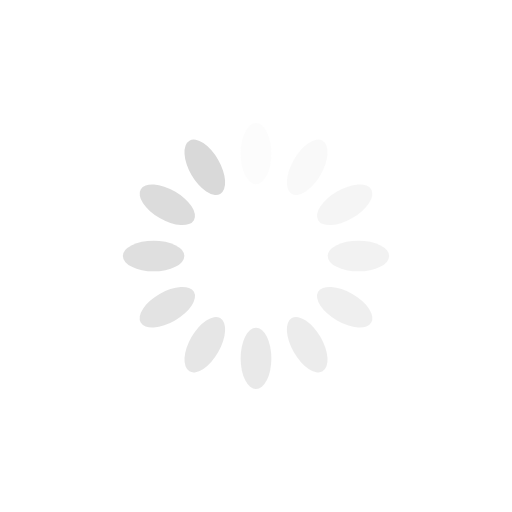
t = 0.00 s
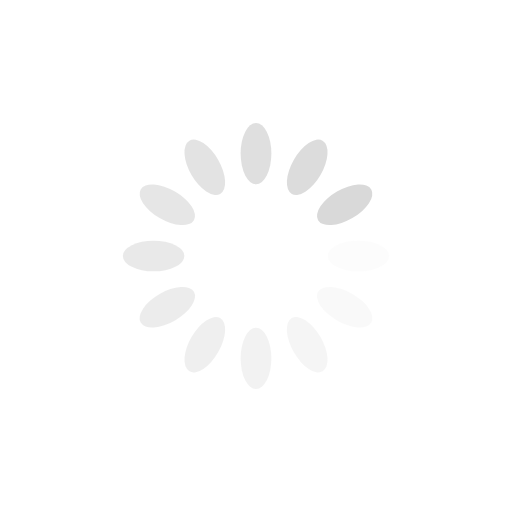
t = 0.25 s
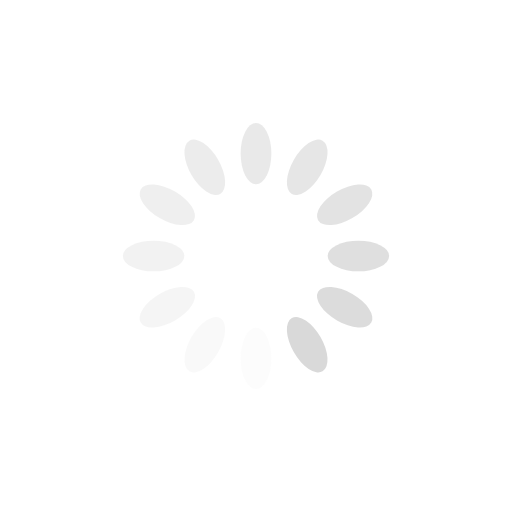
t = 0.50 s
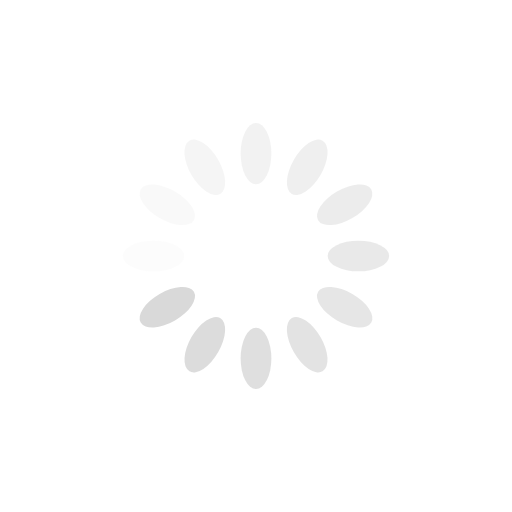
t = 0.75 s

The animated SVG that drew these frames (rendered in a browser with its animation timeline set to each time). Animation: 12 SMIL elements (animate=12); one cycle of 1.00 s, repeats indefinitely.

<svg xmlns="http://www.w3.org/2000/svg" viewBox="0 0 100 100" preserveAspectRatio="xMidYMid" width="200" height="200" style="shape-rendering: auto; display: block; background: transparent;" xmlns:xlink="http://www.w3.org/1999/xlink"><g><g transform="rotate(0 50 50)">
  <rect fill="#d9d9d9" height="12" width="6" ry="6" rx="3" y="24" x="47">
    <animate repeatCount="indefinite" begin="-0.9166666666666666s" dur="1s" keyTimes="0;1" values="1;0" attributeName="opacity"></animate>
  </rect>
</g><g transform="rotate(30 50 50)">
  <rect fill="#d9d9d9" height="12" width="6" ry="6" rx="3" y="24" x="47">
    <animate repeatCount="indefinite" begin="-0.8333333333333334s" dur="1s" keyTimes="0;1" values="1;0" attributeName="opacity"></animate>
  </rect>
</g><g transform="rotate(60 50 50)">
  <rect fill="#d9d9d9" height="12" width="6" ry="6" rx="3" y="24" x="47">
    <animate repeatCount="indefinite" begin="-0.75s" dur="1s" keyTimes="0;1" values="1;0" attributeName="opacity"></animate>
  </rect>
</g><g transform="rotate(90 50 50)">
  <rect fill="#d9d9d9" height="12" width="6" ry="6" rx="3" y="24" x="47">
    <animate repeatCount="indefinite" begin="-0.6666666666666666s" dur="1s" keyTimes="0;1" values="1;0" attributeName="opacity"></animate>
  </rect>
</g><g transform="rotate(120 50 50)">
  <rect fill="#d9d9d9" height="12" width="6" ry="6" rx="3" y="24" x="47">
    <animate repeatCount="indefinite" begin="-0.5833333333333334s" dur="1s" keyTimes="0;1" values="1;0" attributeName="opacity"></animate>
  </rect>
</g><g transform="rotate(150 50 50)">
  <rect fill="#d9d9d9" height="12" width="6" ry="6" rx="3" y="24" x="47">
    <animate repeatCount="indefinite" begin="-0.5s" dur="1s" keyTimes="0;1" values="1;0" attributeName="opacity"></animate>
  </rect>
</g><g transform="rotate(180 50 50)">
  <rect fill="#d9d9d9" height="12" width="6" ry="6" rx="3" y="24" x="47">
    <animate repeatCount="indefinite" begin="-0.4166666666666667s" dur="1s" keyTimes="0;1" values="1;0" attributeName="opacity"></animate>
  </rect>
</g><g transform="rotate(210 50 50)">
  <rect fill="#d9d9d9" height="12" width="6" ry="6" rx="3" y="24" x="47">
    <animate repeatCount="indefinite" begin="-0.3333333333333333s" dur="1s" keyTimes="0;1" values="1;0" attributeName="opacity"></animate>
  </rect>
</g><g transform="rotate(240 50 50)">
  <rect fill="#d9d9d9" height="12" width="6" ry="6" rx="3" y="24" x="47">
    <animate repeatCount="indefinite" begin="-0.25s" dur="1s" keyTimes="0;1" values="1;0" attributeName="opacity"></animate>
  </rect>
</g><g transform="rotate(270 50 50)">
  <rect fill="#d9d9d9" height="12" width="6" ry="6" rx="3" y="24" x="47">
    <animate repeatCount="indefinite" begin="-0.16666666666666666s" dur="1s" keyTimes="0;1" values="1;0" attributeName="opacity"></animate>
  </rect>
</g><g transform="rotate(300 50 50)">
  <rect fill="#d9d9d9" height="12" width="6" ry="6" rx="3" y="24" x="47">
    <animate repeatCount="indefinite" begin="-0.08333333333333333s" dur="1s" keyTimes="0;1" values="1;0" attributeName="opacity"></animate>
  </rect>
</g><g transform="rotate(330 50 50)">
  <rect fill="#d9d9d9" height="12" width="6" ry="6" rx="3" y="24" x="47">
    <animate repeatCount="indefinite" begin="0s" dur="1s" keyTimes="0;1" values="1;0" attributeName="opacity"></animate>
  </rect>
</g><g></g></g><!-- [ldio] generated by https://loading.io --></svg>